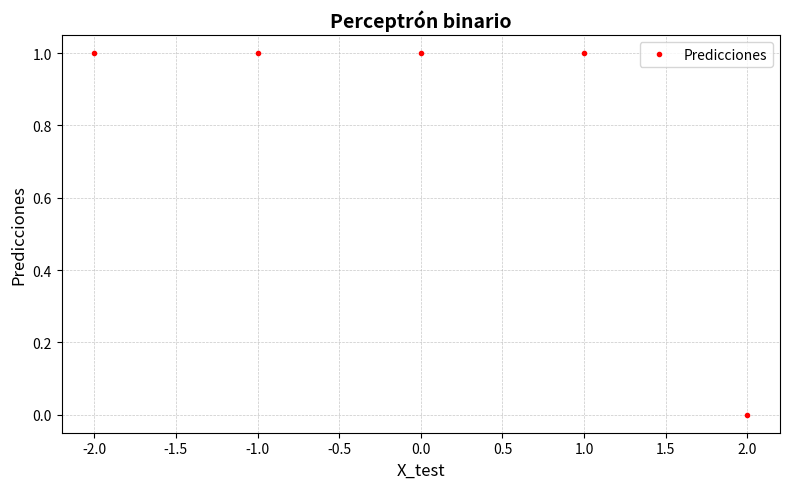

The matplotlib source for this figure:
import numpy as np
import matplotlib.pyplot as plt

def step_activation(x):
    return np.where(x >= 0, 1, 0)

class Perceptron:
    def __init__(self):
        self.activation_func = step_activation
        self.weights = None
        self.bias = None

    def set_parameters(self, w, b):
        self.weights = w
        self.bias = b

    def predict(self, X):
        linear_output = np.dot(X, self.weights) + self.bias
        y_predicted = self.activation_func(linear_output)
        return y_predicted

# Datos de entrenamiento
w = np.array([
    [-1]
])

b = np.array([
    [1]
])

# Crear el perceptrón
perceptron = Perceptron()

# Entrenar el perceptrón
perceptron.set_parameters(w, b)

# Datos de prueba
X_test = np.array([[-2], [-1], [0], [1], [2]])

# Realizar predicciones
predictions = perceptron.predict(X_test)

# Mostrar resultados
for x,y in zip(X_test, predictions):
    print(f"Entrada: {x}, Predicción: {y}")

# Crear figura y eje
plt.figure(figsize=(8, 5))  # Tamaño de la figura

# Dibujar el gráfico
plt.plot(X_test, predictions, 'r.', label='Predicciones')

# Mejorar el diseño
plt.grid(True, which='both', linestyle='--', linewidth=0.5, alpha=0.7)

# Añadir etiquetas y título
plt.title('Perceptrón binario', fontsize=14, fontweight='bold')
plt.xlabel('X_test', fontsize=12)
plt.ylabel('Predicciones', fontsize=12)

# Añadir leyenda
plt.legend(loc='best')

# Mostrar el gráfico
plt.tight_layout()
plt.show()
